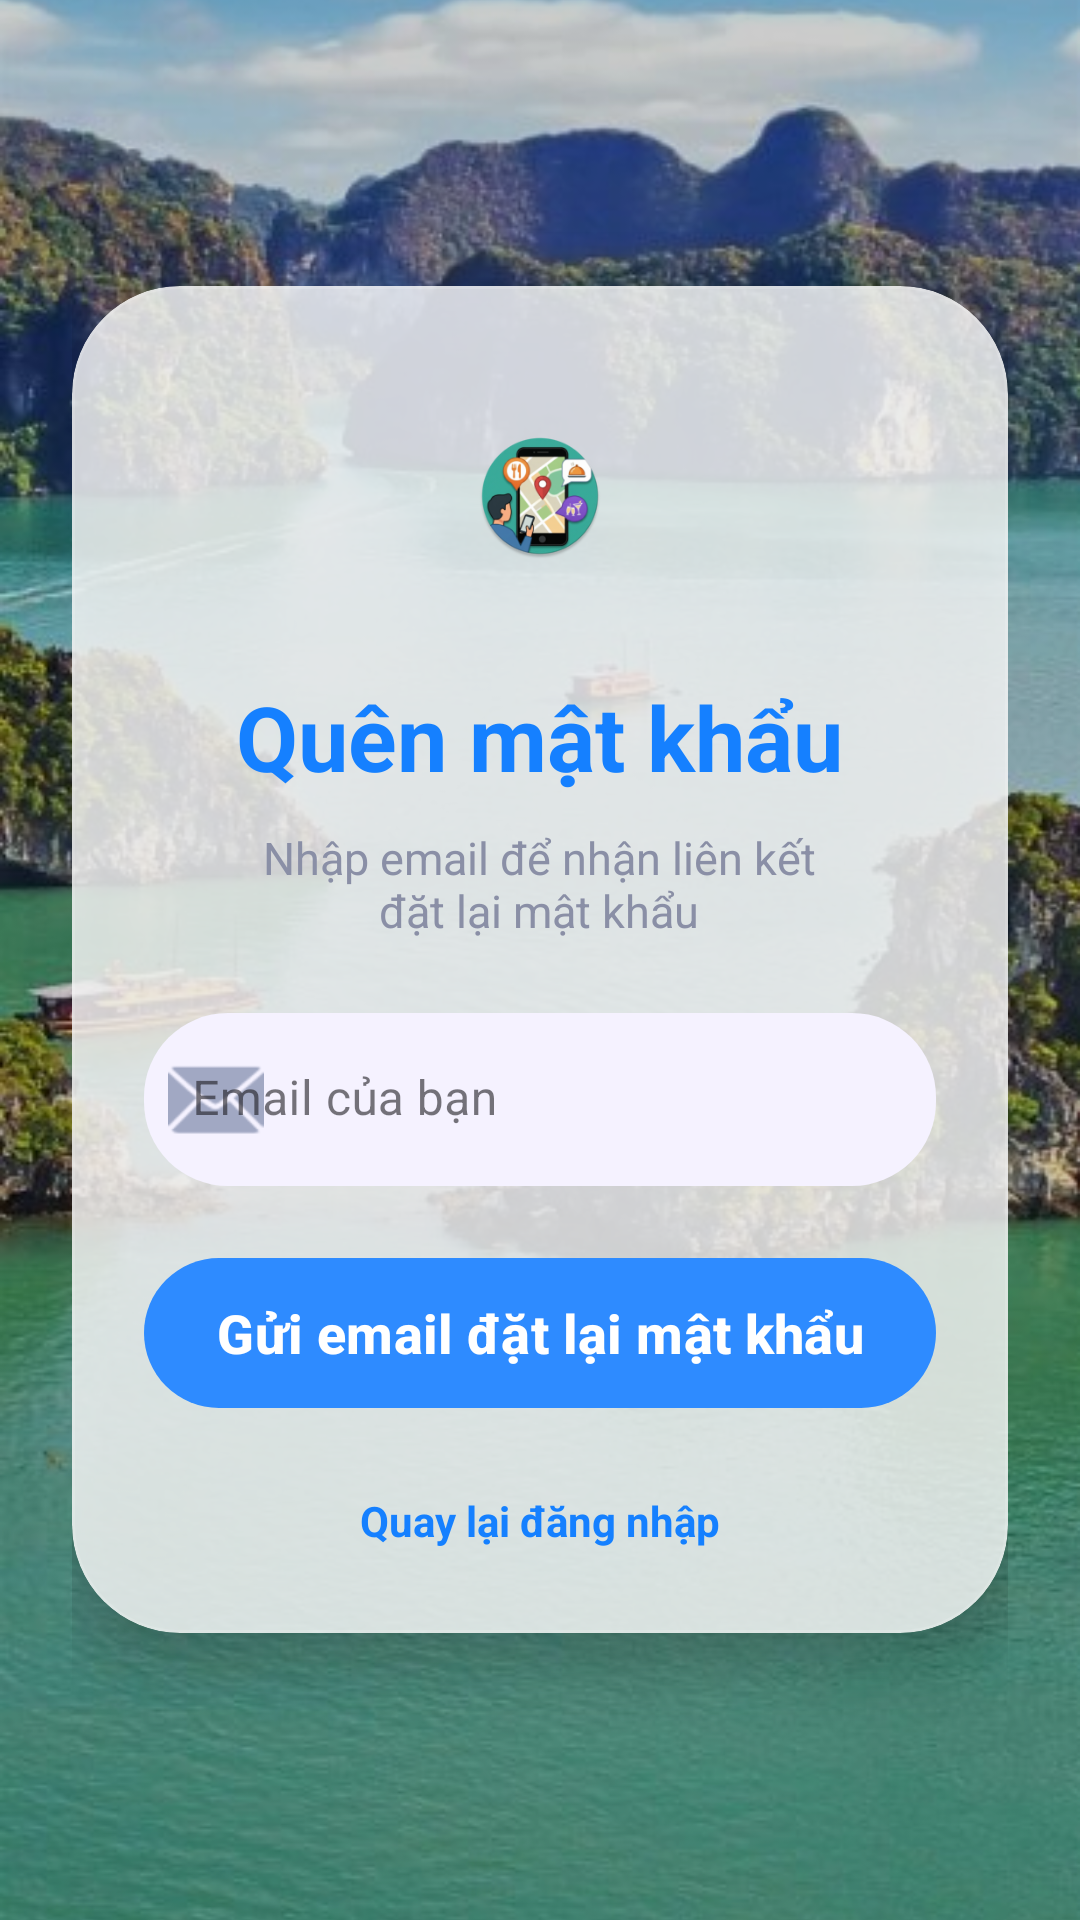

Here is an Android app screen rendered from its layout file. Give the layout XML and the strings, colors and styles it references.
<!-- AndroidManifest.xml: application theme Theme.TravelApp -->
<!-- res/layout/activity_forgot_password.xml -->
<?xml version="1.0" encoding="utf-8"?>
<FrameLayout xmlns:android="http://schemas.android.com/apk/res/android"
    xmlns:app="http://schemas.android.com/apk/res-auto"
    xmlns:tools="http://schemas.android.com/tools"
    android:layout_width="match_parent"
    android:layout_height="match_parent">

    <ImageView
        android:id="@+id/ivBackground"
        android:layout_width="match_parent"
        android:layout_height="match_parent"
        android:contentDescription="@string/content_desc_background"
        android:scaleType="centerCrop"
        android:src="@drawable/bg_login_travel"
        tools:ignore="ContentDescription" />

    <View
        android:layout_width="match_parent"
        android:layout_height="match_parent"
        android:background="#33000000" />

    <ScrollView
        android:layout_width="match_parent"
        android:layout_height="match_parent"
        android:fillViewport="true">

        <LinearLayout
            android:layout_width="match_parent"
            android:layout_height="wrap_content"
            android:gravity="center"
            android:orientation="vertical"
            android:padding="24dp">

            <com.google.android.material.card.MaterialCardView
                android:id="@+id/cardForgotPassword"
                android:layout_width="match_parent"
                android:layout_height="wrap_content"
                app:cardBackgroundColor="#CCFFFFFF"
                app:cardCornerRadius="36dp"
                app:cardElevation="10dp"
                app:strokeColor="#22FFFFFF"
                app:strokeWidth="1dp">

                <LinearLayout
                    android:layout_width="match_parent"
                    android:layout_height="wrap_content"
                    android:gravity="center_horizontal"
                    android:orientation="vertical"
                    android:paddingStart="24dp"
                    android:paddingTop="28dp"
                    android:paddingEnd="24dp"
                    android:paddingBottom="28dp">

                    <FrameLayout
                        android:layout_width="84dp"
                        android:layout_height="84dp"
                        android:background="@drawable/bg_logo_circle"
                        android:foregroundGravity="center">

                        <ImageView
                            android:id="@+id/ivLogo"
                            android:layout_width="42dp"
                            android:layout_height="42dp"
                            android:layout_gravity="center"
                            android:contentDescription="@string/content_desc_logo"
                            android:src="@mipmap/ic_launcher_round"
                            tools:ignore="ContentDescription" />
                    </FrameLayout>

                    <TextView
                        android:id="@+id/tvTitle"
                        android:layout_width="wrap_content"
                        android:layout_height="wrap_content"
                        android:layout_marginTop="18dp"
                        android:text="@string/forgot_password_title"
                        android:textColor="#1580FF"
                        android:textSize="30sp"
                        android:textStyle="bold" />

                    <TextView
                        android:id="@+id/tvSubtitle"
                        android:layout_width="wrap_content"
                        android:layout_height="wrap_content"
                        android:layout_marginTop="10dp"
                        android:layout_marginBottom="24dp"
                        android:gravity="center"
                        android:text="@string/forgot_password_subtitle"
                        android:textColor="#8A8FA6"
                        android:textSize="15sp" />

                    <com.google.android.material.textfield.TextInputLayout
                        android:id="@+id/tilEmail"
                        style="@style/Widget.MaterialComponents.TextInputLayout.FilledBox"
                        android:layout_width="match_parent"
                        android:layout_height="wrap_content"
                        android:hint="@string/hint_email"
                        app:boxBackgroundColor="#F5F2FF"
                        app:boxCornerRadiusBottomEnd="28dp"
                        app:boxCornerRadiusBottomStart="28dp"
                        app:boxCornerRadiusTopEnd="28dp"
                        app:boxCornerRadiusTopStart="28dp"
                        app:boxStrokeWidth="0dp"
                        app:boxStrokeWidthFocused="0dp"
                        app:startIconDrawable="@android:drawable/ic_dialog_email"
                        app:startIconTint="#A1A8C3">

                        <com.google.android.material.textfield.TextInputEditText
                            android:id="@+id/etEmail"
                            android:layout_width="match_parent"
                            android:layout_height="wrap_content"
                            android:inputType="textEmailAddress"
                            android:paddingTop="18dp"
                            android:paddingBottom="18dp"
                            android:textColor="#344054"
                            android:textColorHint="#A1A8C3" />
                    </com.google.android.material.textfield.TextInputLayout>

                    <com.google.android.material.button.MaterialButton
                        android:id="@+id/btnSendResetEmail"
                        android:layout_width="match_parent"
                        android:layout_height="58dp"
                        android:layout_marginTop="20dp"
                        android:text="@string/action_send_reset_email"
                        android:textAllCaps="false"
                        android:textSize="18sp"
                        android:textStyle="bold"
                        app:backgroundTint="#2E8BFF"
                        app:cornerRadius="29dp"
                        app:elevation="4dp" />

                    <ProgressBar
                        android:id="@+id/progressBar"
                        android:layout_width="wrap_content"
                        android:layout_height="wrap_content"
                        android:layout_marginTop="14dp"
                        android:visibility="gone" />

                    <TextView
                        android:id="@+id/tvBackToLogin"
                        android:layout_width="wrap_content"
                        android:layout_height="wrap_content"
                        android:layout_marginTop="24dp"
                        android:text="@string/action_back_to_login"
                        android:textColor="#1580FF"
                        android:textSize="14sp"
                        android:textStyle="bold" />
                </LinearLayout>
            </com.google.android.material.card.MaterialCardView>
        </LinearLayout>
    </ScrollView>

</FrameLayout>
<!-- resources referenced by this layout -->
<resources>
  <!-- drawable bg_login_travel: png bitmap (drawable, 566647 bytes) -->
  <!-- mipmap ic_launcher_round: webp bitmap (mipmap-hdpi, 7752 bytes) -->
  <string name="action_back_to_login">Quay lại đăng nhập</string>
  <string name="action_send_reset_email">Gửi email đặt lại mật khẩu</string>
  <string name="content_desc_background">Background</string>
  <string name="content_desc_logo">Logo</string>
  <string name="forgot_password_subtitle">Nhập email để nhận liên kết\nđặt lại mật khẩu</string>
  <string name="forgot_password_title">Quên mật khẩu</string>
  <string name="hint_email">Email của bạn</string>
  <style name="Theme.TravelApp" parent="Base.Theme.TravelApp" />
  <style name="Base.Theme.TravelApp" parent="Theme.Material3.DayNight.NoActionBar">
          <item name="colorPrimary">#1A73E8</item>
      </style>
</resources>
